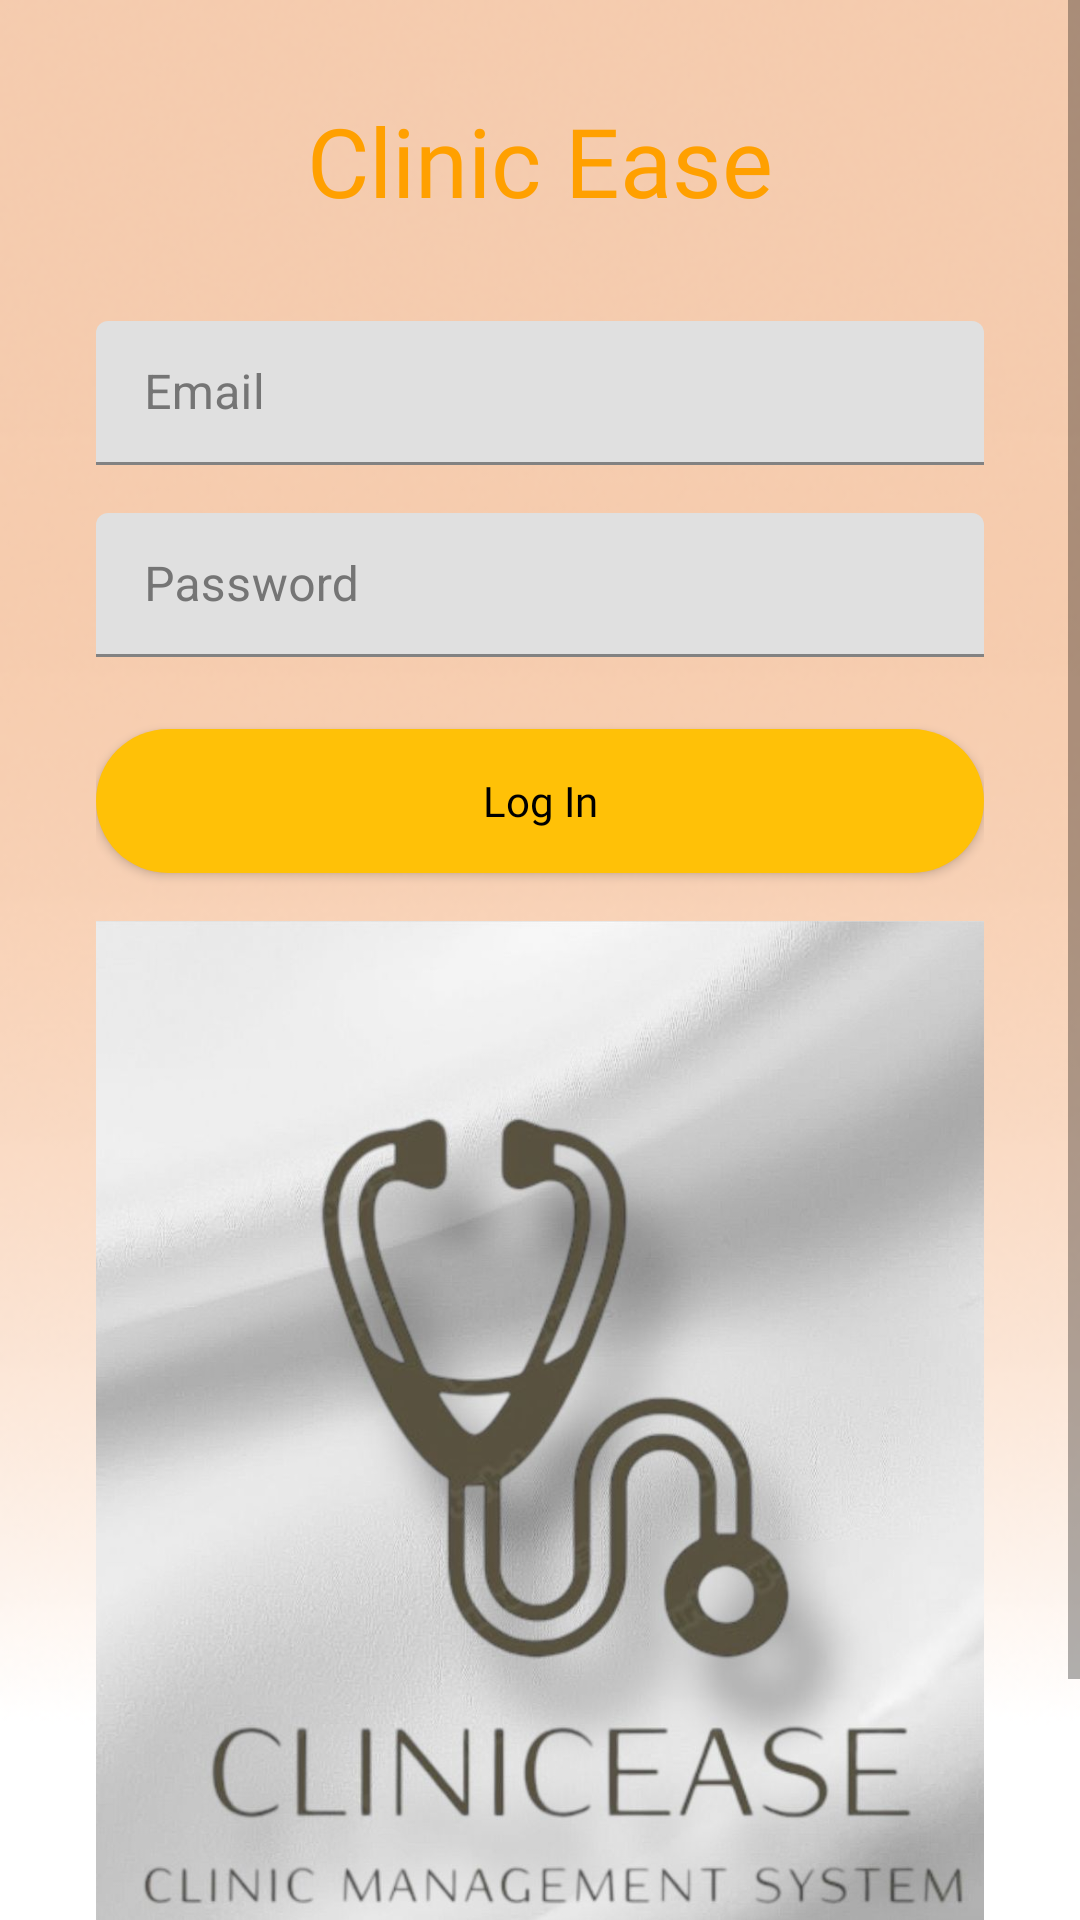

The Android layout XML behind this screen, and the referenced resources:
<!-- AndroidManifest.xml: application theme Theme.ClinicEase -->
<!-- res/layout/activity_login.xml -->
<?xml version="1.0" encoding="utf-8"?>
<ScrollView xmlns:android="http://schemas.android.com/apk/res/android"
    android:layout_width="match_parent"
    android:layout_height="match_parent"
    xmlns:app="http://schemas.android.com/apk/res-auto"
    android:fillViewport="true">

    <LinearLayout
        android:layout_width="match_parent"
        android:layout_height="wrap_content"
        android:orientation="vertical"
        android:gravity="center"
        android:padding="32dp"
        android:background="@drawable/background2">

        
        <TextView
            android:layout_width="wrap_content"
            android:layout_height="wrap_content"
            android:text="@string/app_name"
            android:textSize="32sp"
            android:textColor="@color/primaryColorDark"
            android:fontFamily="@font/roboto_bold"
            android:layout_marginBottom="32dp" />

        
        <com.google.android.material.textfield.TextInputLayout
            android:layout_width="match_parent"
            android:layout_height="wrap_content"
            android:layout_marginBottom="16dp"
            android:hint="@string/email"
            android:textColorHint="@color/textSecondary">

            <com.google.android.material.textfield.TextInputEditText
                android:id="@+id/email"
                android:layout_width="match_parent"
                android:layout_height="48dp"
                android:minHeight="48dp"
                android:inputType="textEmailAddress" />
        </com.google.android.material.textfield.TextInputLayout>

        
        <com.google.android.material.textfield.TextInputLayout
            android:layout_width="match_parent"
            android:layout_height="wrap_content"
            android:layout_marginBottom="24dp"
            android:hint="@string/password"
            android:textColorHint="@color/textSecondary">

            <com.google.android.material.textfield.TextInputEditText
                android:id="@+id/password"
                android:layout_width="match_parent"
                android:layout_height="48dp"
                android:minHeight="48dp"
                android:inputType="textPassword" />
        </com.google.android.material.textfield.TextInputLayout>

        
        <Button
            android:id="@+id/loginButton"
            android:layout_width="match_parent"
            android:layout_height="wrap_content"
            android:text="@string/login"
            android:textColor="@color/black"
            android:backgroundTint="@color/primaryColor"
            android:layout_marginBottom="16dp"
            android:background="@drawable/button_selector"
            android:textAllCaps="false"
            android:fontFamily="@font/roboto_bold"
            android:padding="12dp" />

        
        <ImageView
            android:id="@+id/imageView"
            android:layout_width="411dp"
            android:layout_height="393dp"
            app:srcCompat="@drawable/logo1"
            android:contentDescription="Logo Image" />

    </LinearLayout>
</ScrollView>
<!-- resources referenced by this layout -->
<resources>
  <color name="black">#FF000000</color>
  <color name="primaryColor">#FFC107</color>
  <color name="primaryColorDark">#FFA000</color>
  <color name="textSecondary">#757575</color>
  <!-- drawable background2: png bitmap (drawable, 100796 bytes) -->
  <!-- drawable button_selector (drawable) -->
  <?xml version="1.0" encoding="utf-8"?>
  <selector xmlns:android="http://schemas.android.com/apk/res/android">
      
      <item android:state_pressed="true">
          <shape>
              <solid android:color="#FFA726" />  
              <corners android:radius="50dp" />
          </shape>
      </item>
  
      
      <item android:state_enabled="true">
          <shape>
              <solid android:color="#FFCC80" />  
              <corners android:radius="50dp" />
          </shape>
      </item>
  
      
      <item android:state_enabled="false">
          <shape>
              <solid android:color="#E0E0E0" />  
              <corners android:radius="50dp" />
          </shape>
      </item>
  </selector>
  <!-- drawable logo1: jpg bitmap (drawable, 96485 bytes) -->
  <string name="app_name">Clinic Ease</string>
  <string name="email">Email</string>
  <string name="login">Log In</string>
  <string name="password">Password</string>
  <style name="Theme.ClinicEase" parent="Theme.MaterialComponents.Light.NoActionBar">
          
          <item name="colorPrimary">@color/primaryColor</item>
          <item name="colorPrimaryDark">@color/primaryColorDark</item>
          <item name="colorAccent">@color/accentColor</item>
          <item name="android:colorBackground">@color/backgroundColor</item>
  
          
          <item name="android:statusBarColor">@color/primaryColorDark</item>
          <item name="android:windowBackground">@color/backgroundColor</item>
      </style>
  <color name="accentColor">#FFFFFF</color>
  <color name="backgroundColor">#F5F5F5</color>
</resources>
